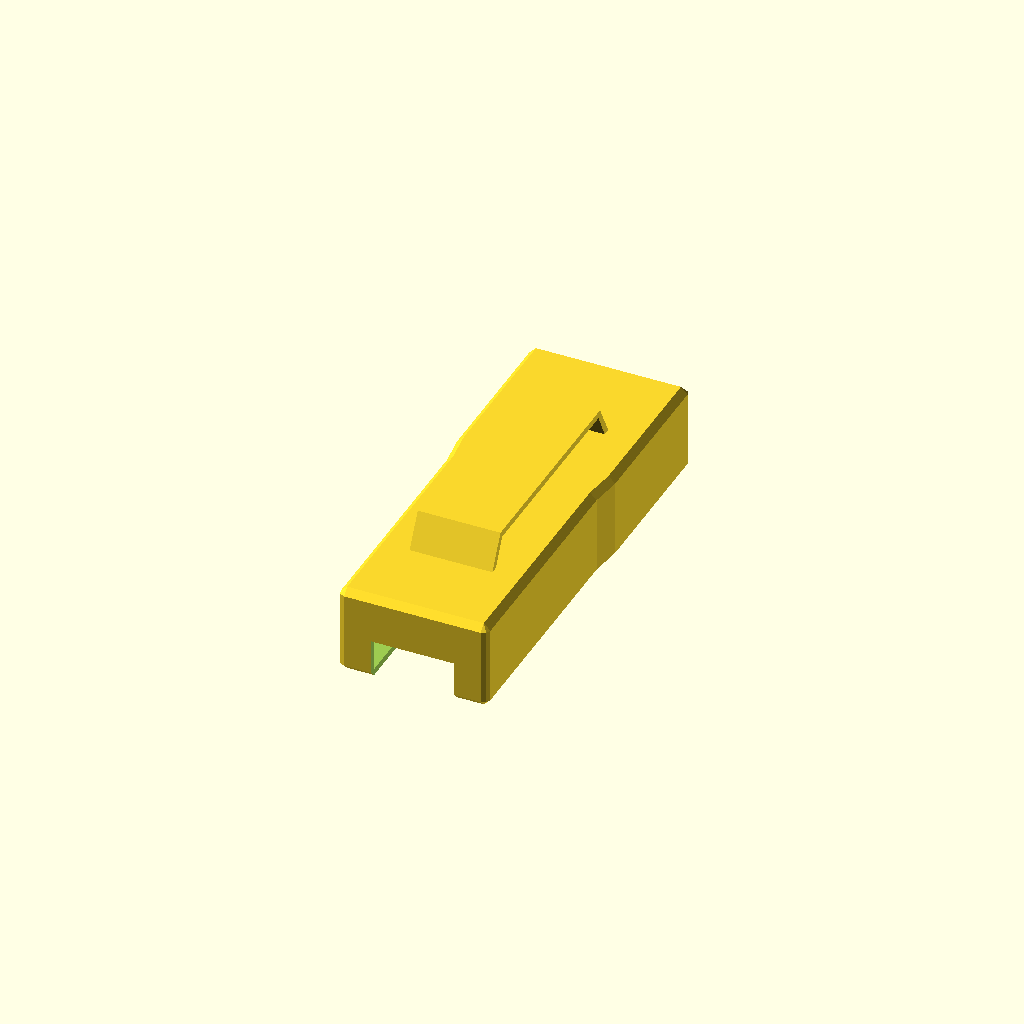
Cell 1 — every parameter at its default value.
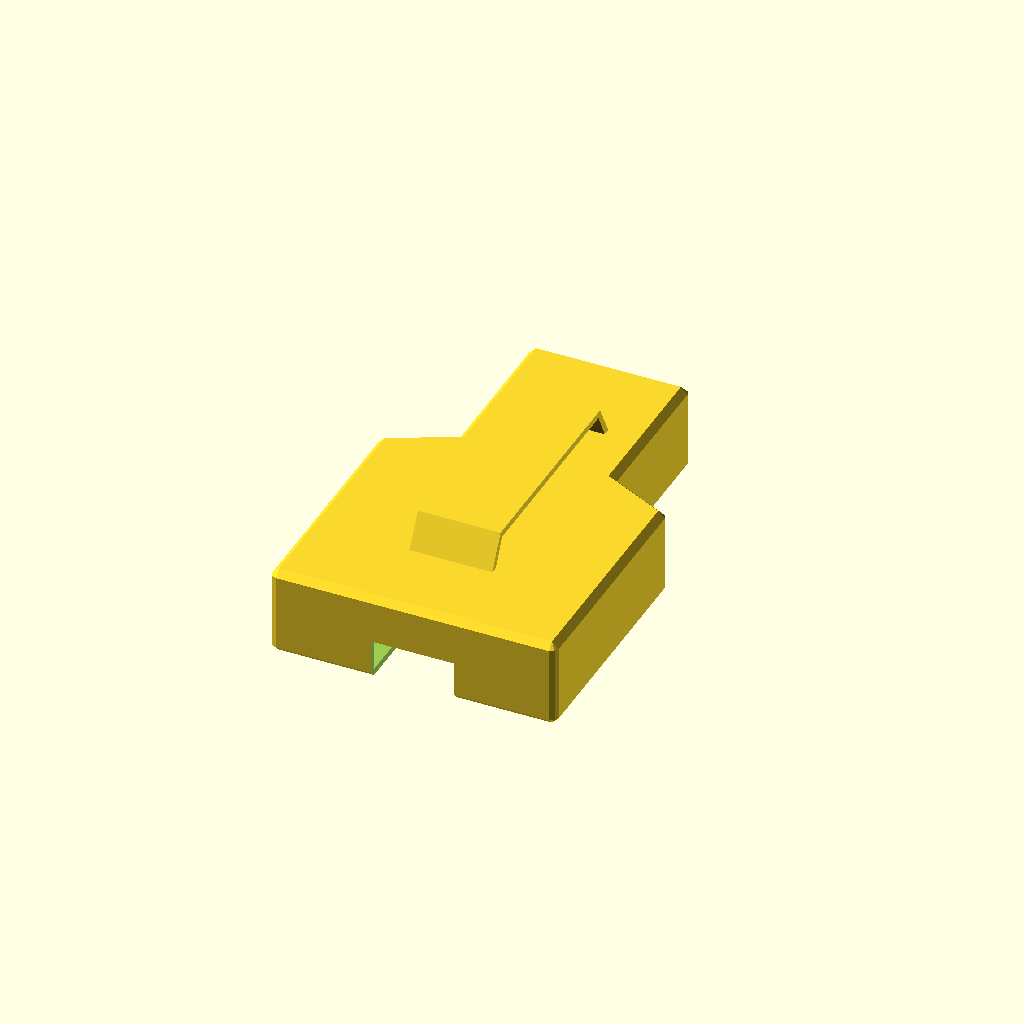
Cell 2: the same model with narrow_end_width = 66.
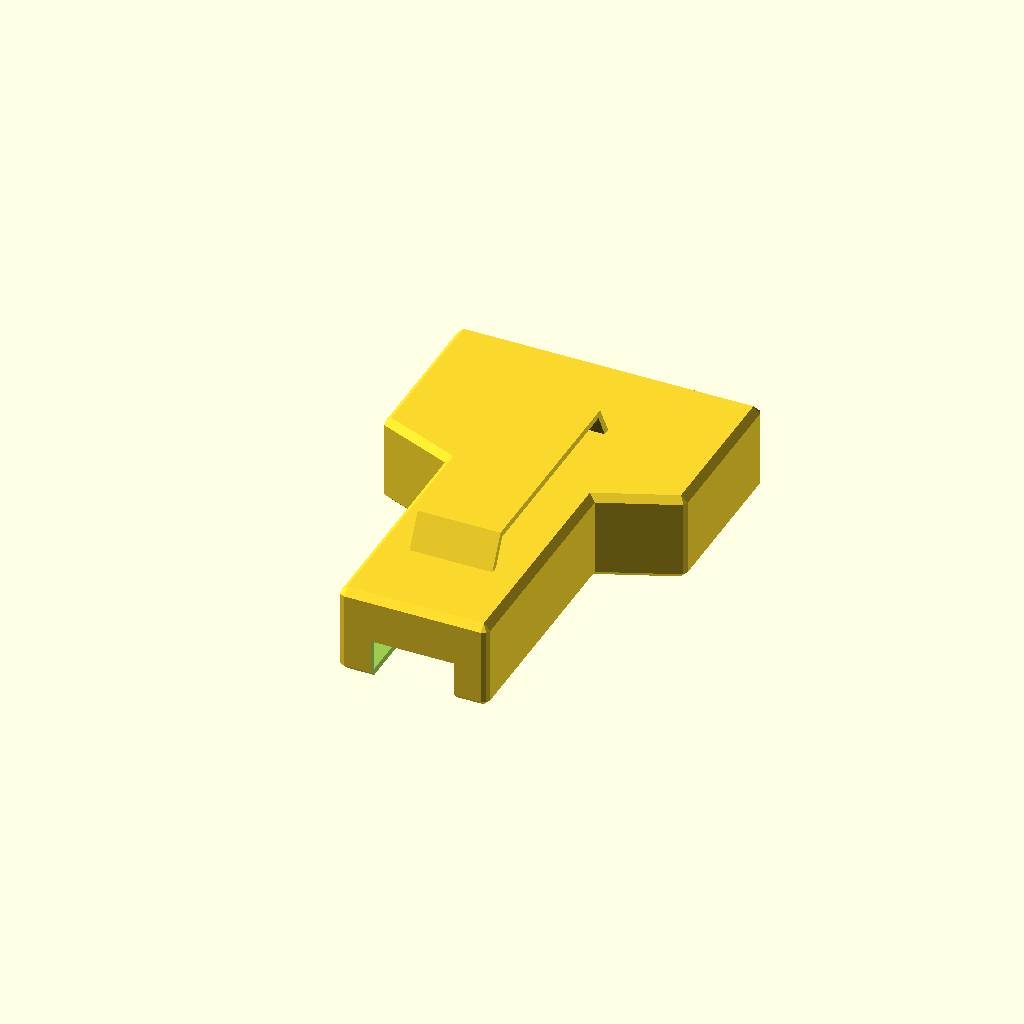
Cell 3: the same model with wide_end_width = 70.
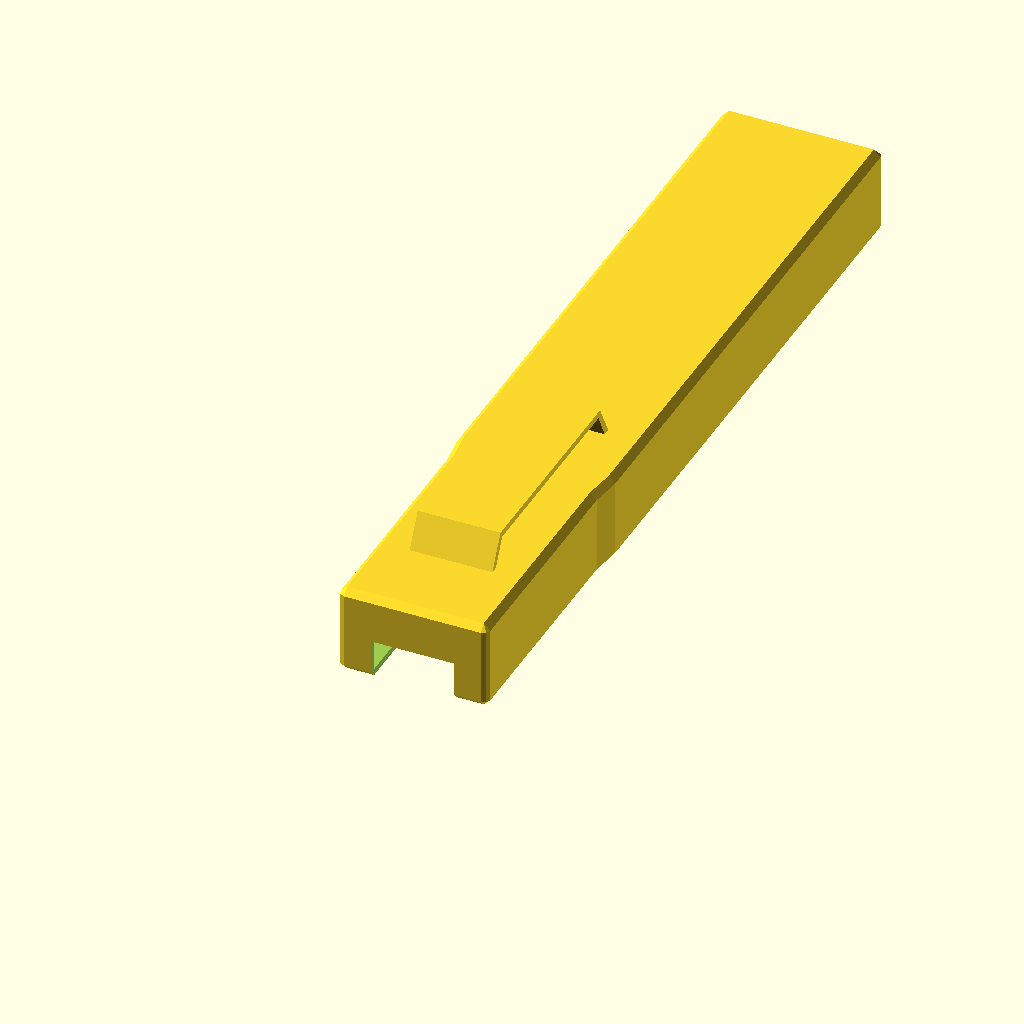
Cell 4: full_height = 200 (everything else at default).
One fixed orthographic camera (rotation 55°, 0°, 25°; colour scheme Cornfield) for every cell.
OpenSCAD source file inputs/thingiverse/files/thing-335122/Multitool-Belt-Holster/multitool-holster.scad:
// Width of multi-tool towards the bottom (narrow end), with included clearance.
narrow_end_width = 33;

// Width of multi-tool towards the top (wider end), with included clearance.
wide_end_width = 35;

// How high up to start transitioning from narrow to wide.
transition_start_height = 55;

// How high up to finish transitioning to the wider width.
transition_end_height = 62.5;

// Full height of the hole for the holster (may be shorter than the multi tool).
full_height = 100;

// Leave enough room to account for sagging bridges.
multitool_thickness = 18.5;

slot_width = 20;

// How much should the slot cut into the bottom?
slot_depth = 10;

// Leave a connected strip across the top of the finger gap for strength.
slot_strip_height = 5;

// An integer multiple of your perimeter width is a good idea.
wall_thickness = 1.6;

belt_loop_width = 20;
belt_loop_height = 50;

// Thickness of your belt, plus a little.
belt_loop_clearance = 6.3;

// The angle from vertical the belt loop top and bottom walls will slant out at. Keep this under 45 degrees if you want to print without supports.
belt_loop_wall_angle = 30;

// Height of the center of the belt loop.
belt_loop_center_height = 50;

/* [Hidden] */
slop = 0.1;

module hole() {
  translate([0, 0, transition_start_height/2 + wall_thickness])
  cube([narrow_end_width, multitool_thickness, transition_start_height], center = true);

  translate([0, 0, transition_end_height + (full_height - transition_end_height)/2 + wall_thickness])
  cube([wide_end_width, multitool_thickness, full_height - transition_end_height], center = true);

  hull() {
    translate([0, 0, transition_start_height + wall_thickness + 1])
    cube([narrow_end_width, multitool_thickness, 2], center = true);

    translate([0, 0, transition_end_height + wall_thickness + 1])
    cube([wide_end_width, multitool_thickness, 2], center = true);
  }
}

module my_sphere(r) {
  rotate_extrude()
  intersection() {
    circle(r, $fn = 4);
    translate([0, -r]) square(2*r);
  }
}

module outside() {
  minkowski() {
    hole();
    my_sphere(wall_thickness, $fn = 8);
  }
}

module outline() {
  polygon(points = [
    [narrow_end_width/2, 0], 
    [narrow_end_width/2, transition_start_height],
    [wide_end_width/2, transition_end_height],
    [wide_end_width/2, full_height],
    [-wide_end_width/2, full_height],
    [-wide_end_width/2, transition_end_height],
    [-narrow_end_width/2, transition_start_height],
    [-narrow_end_width/2, 0]]);
}

module hole() {
  translate([0, wall_thickness, wall_thickness])
  linear_extrude(height=multitool_thickness, convexity = 5) outline();
}


module slot() {
  slot_height = full_height + 2*wall_thickness - slot_strip_height;
  translate([0, slot_height/2 - slop, 0])
  cube([slot_width, slot_height + 2*slop, 2*slot_depth], center = true);
}

module belt_loop_outline() {
  s = sin(belt_loop_wall_angle);
  c = cos(belt_loop_wall_angle);
  x = belt_loop_height/2;
  y = belt_loop_clearance;
  polygon(points=[
    [-x - s*y, 0],
    [-x, y],
    [x, y],
    [x + s*y, 0],
    [x + s*y + wall_thickness/c, 0],
    [x + s*wall_thickness, y + wall_thickness],
    [-(x + s*wall_thickness), y + wall_thickness],    
    [-(x + s*y + wall_thickness/c), 0]]);
}

module belt_loop() {
  translate([0, belt_loop_center_height, 2*wall_thickness + multitool_thickness])
  rotate([90, 0, 90])
  translate([0, 0, -belt_loop_width/2])
  linear_extrude(height = belt_loop_width)
  belt_loop_outline();
}

  
difference() {
  outside();
  hole();

  translate([0, full_height + wall_thickness, multitool_thickness/2 + wall_thickness])
  cube([wide_end_width, 3*wall_thickness, multitool_thickness], center = true);

  slot();
}

belt_loop();
Parameter table extracted from the source (name, type, default, range or options):
narrow_end_width: number, default 33
wide_end_width: number, default 35
transition_start_height: number, default 55
transition_end_height: number, default 62.5
full_height: number, default 100
multitool_thickness: number, default 18.5
slot_width: number, default 20
slot_depth: number, default 10
slot_strip_height: number, default 5
wall_thickness: number, default 1.6
belt_loop_width: number, default 20
belt_loop_height: number, default 50
belt_loop_clearance: number, default 6.3
belt_loop_wall_angle: number, default 30
belt_loop_center_height: number, default 50
